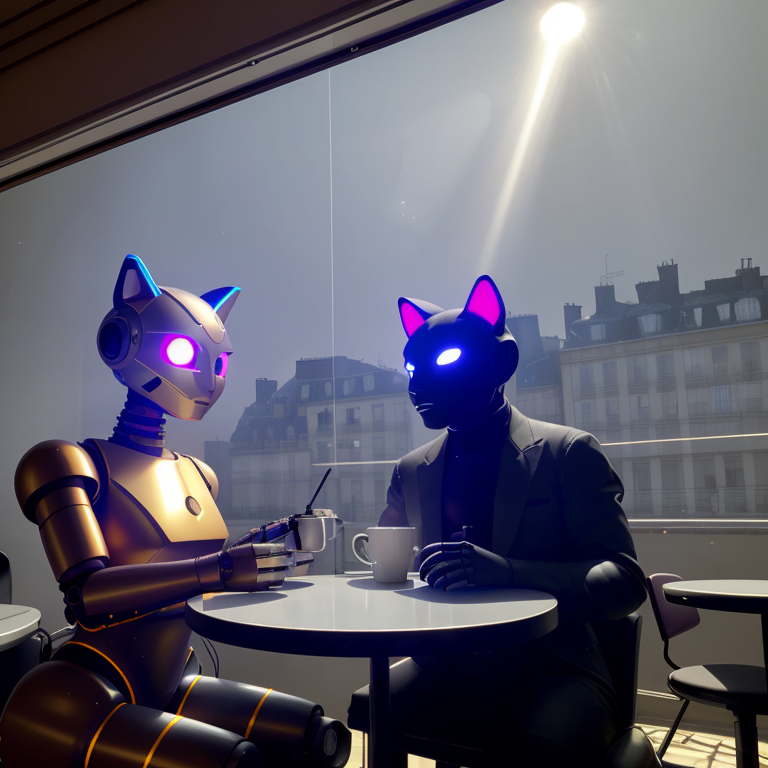
Generation parameters embedded in this image by AUTOMATIC1111 Stable Diffusion web UI or a fork of it (Forge, ...) (PNG 'parameters' text chunk):
golden hour at a parisian robot cafe, (lighting), robot cyborgs with cat ears, light shafts, dynamic lighting, subtle Charcoal gray, dark purple, and pale blue,  coffee mugs, robot cats, Thicc, angry, butch, mod striped business suits, tech utopia, mod attire, avante-guarde
Negative prompt: ((words)), (logo), bad_pictures , (conjoined), tiling, blurry, lowres, bad anatomy, flat picture, bad art, ((blurry)), bimbo, duplicate, detached, logo, words
Steps: 100, Sampler: Euler a, CFG scale: 9, Seed: 833860005, Size: 768x768, Model hash: 75b00c8a4e, Model: [Photo]_s4w3d0ff_Blend_PhotoS4w3d0ffBlend_v21
Template: golden hour at a parisian robot cafe, (__pop__), robot cyborgs with cat ears, light shafts, dynamic lighting, subtle __color__,  coffee mugs, robot cats, __bodytype__, __emotion__, __gender__, mod striped business suits, tech utopia, mod attire, avante-guarde
Negative Template: __bad__